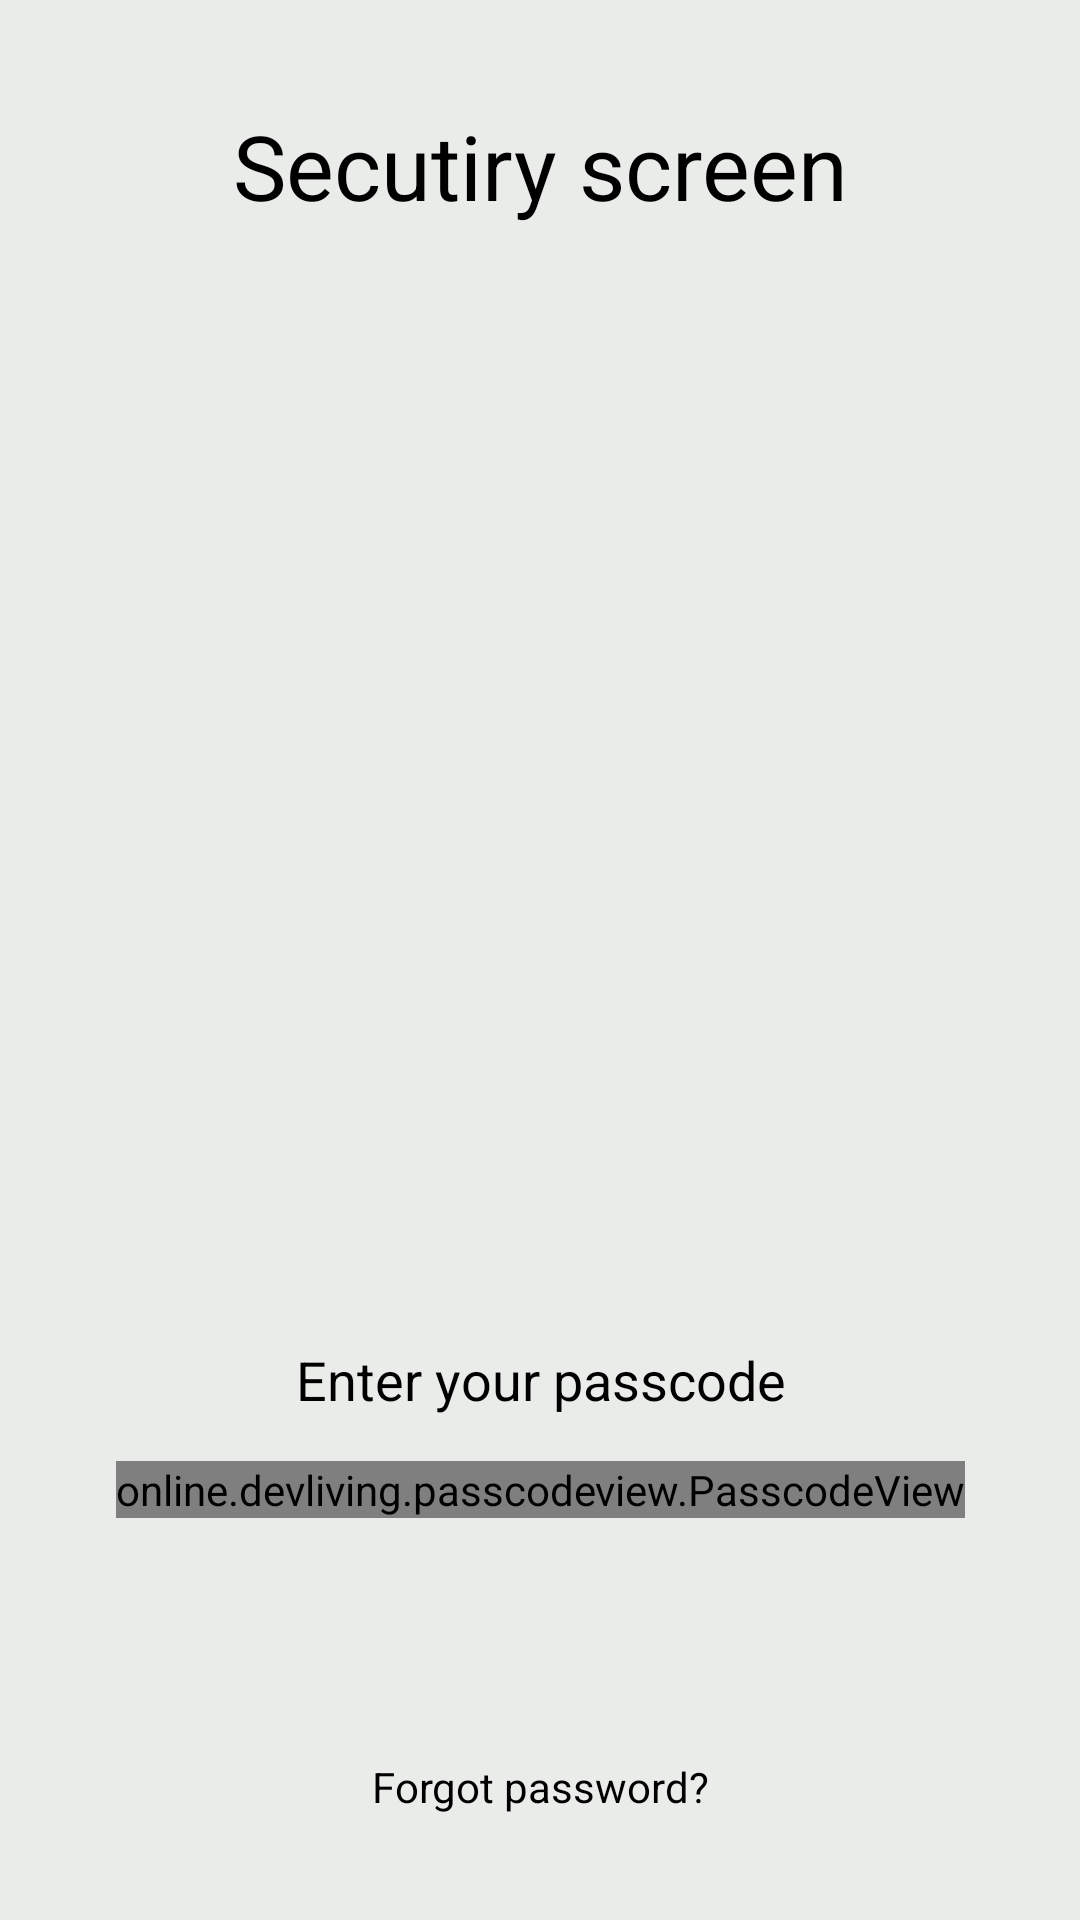

Write the Android layout XML for this screen, with the resource values it uses.
<!-- AndroidManifest.xml: application theme Theme.TBC_Task_9 -->
<!-- res/layout/activity_main.xml -->
<?xml version="1.0" encoding="utf-8"?>
<androidx.constraintlayout.widget.ConstraintLayout xmlns:android="http://schemas.android.com/apk/res/android"
    xmlns:app="http://schemas.android.com/apk/res-auto"
    xmlns:tools="http://schemas.android.com/tools"
    android:layout_width="match_parent"
    android:layout_height="match_parent"
    android:padding="15dp"
    android:background="@color/gray"
    tools:context=".presenter.MainActivity">










    <androidx.appcompat.widget.AppCompatTextView
        android:id="@+id/appCompatTextView2"
        android:layout_width="wrap_content"
        android:layout_height="wrap_content"
        android:layout_marginTop="20dp"
        android:text="@string/secutiry_screen"
        android:textColor="@color/black"
        android:textSize="30sp"
        app:layout_constraintEnd_toEndOf="parent"
        app:layout_constraintStart_toStartOf="parent"
        app:layout_constraintTop_toTopOf="parent" />

    <androidx.appcompat.widget.AppCompatTextView
        android:id="@+id/appCompatTextView"
        android:layout_width="wrap_content"
        android:layout_height="wrap_content"
        android:layout_marginBottom="15dp"
        android:text="@string/enter_your_passcode"
        android:textColor="@color/black"
        android:textSize="18sp"
        app:layout_constraintBottom_toTopOf="@+id/passCode"
        app:layout_constraintEnd_toEndOf="@+id/passCode"
        app:layout_constraintStart_toStartOf="@+id/passCode" />

    <online.devliving.passcodeview.PasscodeView
        android:id="@+id/passCode"
        android:layout_width="wrap_content"
        android:layout_height="wrap_content"
        android:layout_marginBottom="40dp"
        app:digitColorFilled="@color/green"
        app:controlColor="@color/green"
        app:layout_constraintBottom_toTopOf="@+id/recyclerviewKeyboard"
        app:layout_constraintEnd_toEndOf="parent"
        app:layout_constraintStart_toStartOf="parent" />

    <androidx.recyclerview.widget.RecyclerView
        android:id="@+id/recyclerviewKeyboard"
        android:layout_width="match_parent"
        android:layout_height="wrap_content"
        android:layout_marginBottom="40dp"
        app:layout_constraintBottom_toTopOf="@+id/btnForgetPassword"
        app:layout_constraintEnd_toEndOf="parent"
        app:layout_constraintStart_toStartOf="parent" />

    <androidx.appcompat.widget.AppCompatTextView
        android:id="@+id/btnForgetPassword"
        android:layout_width="wrap_content"
        android:layout_height="wrap_content"
        android:layout_marginBottom="20dp"
        android:textColor="@color/black"
        android:text="@string/forgot_password"
        app:layout_constraintBottom_toBottomOf="parent"
        app:layout_constraintEnd_toEndOf="parent"
        app:layout_constraintStart_toStartOf="parent" />

</androidx.constraintlayout.widget.ConstraintLayout>
<!-- resources referenced by this layout -->
<resources>
  <color name="black">#FF000000</color>
  <color name="gray">#EAECEA</color>
  <color name="green">#4CAF50</color>
  <string name="enter_your_passcode">Enter your passcode</string>
  <string name="forgot_password">Forgot password?</string>
  <string name="secutiry_screen">Secutiry screen</string>
  <style name="Theme.TBC_Task_9" parent="Theme.MaterialComponents.DayNight.NoActionBar">
          
          <item name="colorPrimary">@color/purple_500</item>
          <item name="colorPrimaryVariant">@color/purple_700</item>
          <item name="colorOnPrimary">@color/white</item>
          
          <item name="colorSecondary">@color/teal_200</item>
          <item name="colorSecondaryVariant">@color/teal_700</item>
          <item name="colorOnSecondary">@color/black</item>
          
          <item name="android:statusBarColor" tools:targetApi="l">?attr/colorPrimaryVariant</item>
          
      </style>
  <color name="purple_500">#FF6200EE</color>
  <color name="purple_700">#FF3700B3</color>
  <color name="white">#FFFFFFFF</color>
  <color name="teal_200">#FF03DAC5</color>
  <color name="teal_700">#FF018786</color>
</resources>
